Photos from the image-classification dataset "Dataset" in the GitHub repository thutranhsodo/CS231. Its 6 classes are: dress, hand bag, hat, shirt, shoes, trousers.

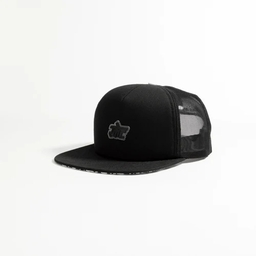
Label: hat

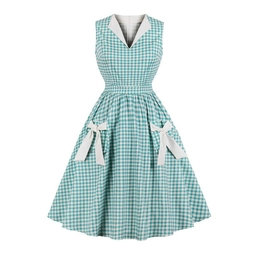
Label: dress

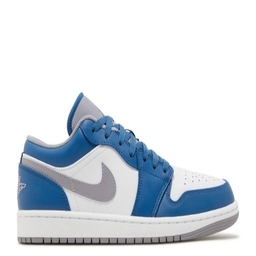
Label: shoes

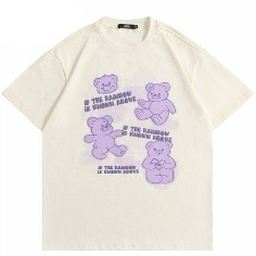
Label: shirt

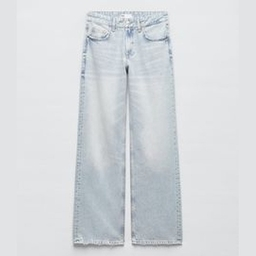
Label: trousers

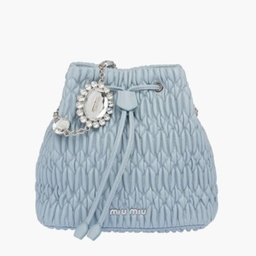
Label: hand bag
